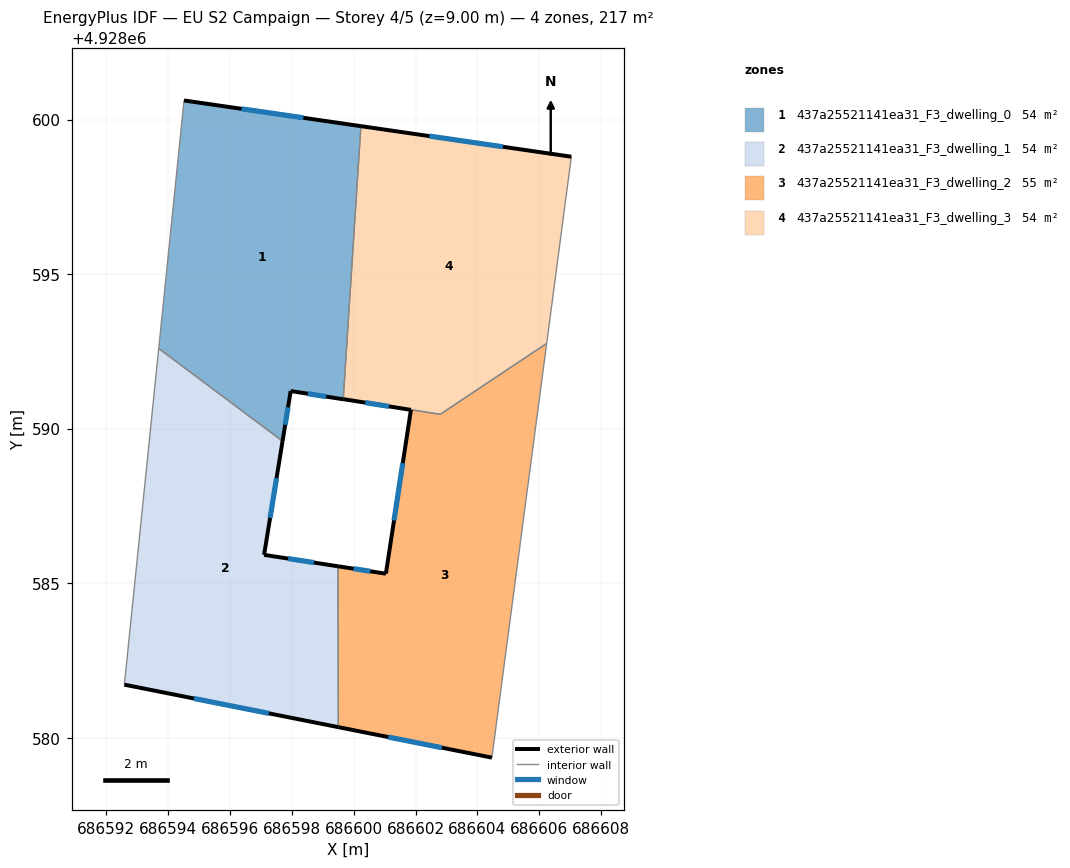
=== STOREY PLAN SPEC (per zone: floor XY polygon, exterior-wall plan segments, windows/doors) ===
zone 1: 437a25521141ea31_F3_dwelling_0  (54.4 m²)
  floor: (686600.23, 4928599.79) (686599.66, 4928590.96) (686597.96, 4928591.22) (686597.70, 4928589.60) (686593.69, 4928592.59) (686594.51, 4928600.62)
  exterior wall: (686597.96, 4928591.22) – (686599.66, 4928590.95)  [1.7 m]
    window: (686598.51, 4928591.13) – (686599.11, 4928591.04)  [0.6 m²]
  exterior wall: (686597.70, 4928589.60) – (686597.96, 4928591.22)  [1.6 m]
    window: (686597.78, 4928590.12) – (686597.88, 4928590.69)  [0.6 m²]
  exterior wall: (686600.23, 4928599.79) – (686594.51, 4928600.62)  [5.8 m]
    window: (686598.37, 4928600.06) – (686596.37, 4928600.35)  [2.1 m²]
  interior walls: 3
zone 2: 437a25521141ea31_F3_dwelling_1  (54.4 m²)
  floor: (686597.70, 4928589.60) (686597.10, 4928585.92) (686599.49, 4928585.55) (686599.50, 4928580.34) (686592.58, 4928581.72) (686593.69, 4928592.59)
  exterior wall: (686597.10, 4928585.92) – (686597.70, 4928589.60)  [3.7 m]
    window: (686597.30, 4928587.11) – (686597.50, 4928588.40)  [1.4 m²]
  exterior wall: (686599.49, 4928585.55) – (686597.10, 4928585.92)  [2.4 m]
    window: (686598.71, 4928585.67) – (686597.88, 4928585.80)  [0.9 m²]
  exterior wall: (686592.58, 4928581.72) – (686599.50, 4928580.34)  [7.1 m]
    window: (686594.83, 4928581.27) – (686597.25, 4928580.79)  [2.6 m²]
  interior walls: 3
zone 3: 437a25521141ea31_F3_dwelling_2  (54.8 m²)
  floor: (686606.24, 4928592.76) (686604.47, 4928579.36) (686599.50, 4928580.34) (686599.49, 4928585.55) (686601.04, 4928585.31) (686601.85, 4928590.61) (686599.72, 4928590.95) (686602.80, 4928590.46)
  exterior wall: (686601.85, 4928590.61) – (686601.04, 4928585.31)  [5.4 m]
    window: (686601.59, 4928588.88) – (686601.30, 4928587.03)  [2.0 m²]
  exterior wall: (686599.66, 4928590.96) – (686601.85, 4928590.61)  [2.2 m]
    window: (686600.37, 4928590.84) – (686601.14, 4928590.72)  [0.8 m²]
  exterior wall: (686599.50, 4928580.34) – (686604.47, 4928579.36)  [5.1 m]
    window: (686601.12, 4928580.02) – (686602.86, 4928579.68)  [1.9 m²]
  exterior wall: (686601.04, 4928585.31) – (686599.49, 4928585.55)  [1.6 m]
    window: (686600.54, 4928585.39) – (686600.00, 4928585.47)  [0.6 m²]
  interior walls: 4
zone 4: 437a25521141ea31_F3_dwelling_3  (53.9 m²)
  floor: (686607.04, 4928598.80) (686606.24, 4928592.76) (686602.80, 4928590.46) (686599.66, 4928590.95) (686600.23, 4928599.79)
  exterior wall: (686607.04, 4928598.80) – (686600.23, 4928599.79)  [6.9 m]
    window: (686604.83, 4928599.12) – (686602.45, 4928599.46)  [2.5 m²]
  interior walls: 4

=== DERIVED (storey summary) ===
Building: EU S2 Campaign
Storey: 4 of 5  (floor level z = 9.00 m)
Storey gross floor area: 217.5 m²
Zones on this storey: 4
  - 437a25521141ea31_F3_dwelling_0: floor 54.4 m²; exterior wall 9.1 m (27.4 m²); 3 window(s) 3.4 m²; WWR 12.2%
  - 437a25521141ea31_F3_dwelling_1: floor 54.4 m²; exterior wall 13.2 m (39.6 m²); 3 window(s) 4.8 m²; WWR 12.2%
  - 437a25521141ea31_F3_dwelling_2: floor 54.8 m²; exterior wall 14.2 m (42.6 m²); 4 window(s) 5.2 m²; WWR 12.2%
  - 437a25521141ea31_F3_dwelling_3: floor 53.9 m²; exterior wall 6.9 m (20.6 m²); 1 window(s) 2.5 m²; WWR 12.2%
Zone adjacency (shared interzone walls):
  - 437a25521141ea31_F3_dwelling_0 ↔ 437a25521141ea31_F3_dwelling_1
  - 437a25521141ea31_F3_dwelling_0 ↔ 437a25521141ea31_F3_dwelling_3
  - 437a25521141ea31_F3_dwelling_1 ↔ 437a25521141ea31_F3_dwelling_2
  - 437a25521141ea31_F3_dwelling_2 ↔ 437a25521141ea31_F3_dwelling_3